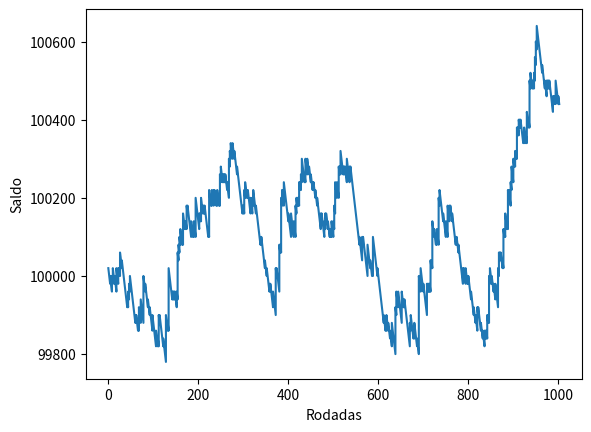

Write the Python code that produced this figure.
import random as rd
import matplotlib.pyplot as plt

entrada = 1
saldo = 100000
rodada = 0
rodadas = []
saldos = []


while rodada < 1001 and saldo > 0:
    numero_sorteado = rd.randint(1, 2)

    if numero_sorteado == entrada:
        print(f'Você acertou! O número sorteado foi {numero_sorteado}')
        saldo_atual = saldo + 20
        saldo = saldo_atual
        print(f'Saldo atual: R${saldo}')
    else:
        rodada += 1
        print(f'Você errou! O número sorteado foi {numero_sorteado}')
        saldo_atual = saldo - 20
        saldo = saldo_atual
        print(f'Saldo atual: R${saldo}')
        rodada += 1

    rodadas.append(rodada)
    saldos.append(saldo)


if saldo == 0:
    print('Você faliu!')


plt.plot(rodadas, saldos)
plt.xlabel('Rodadas')
plt.ylabel('Saldo')
plt.show()
